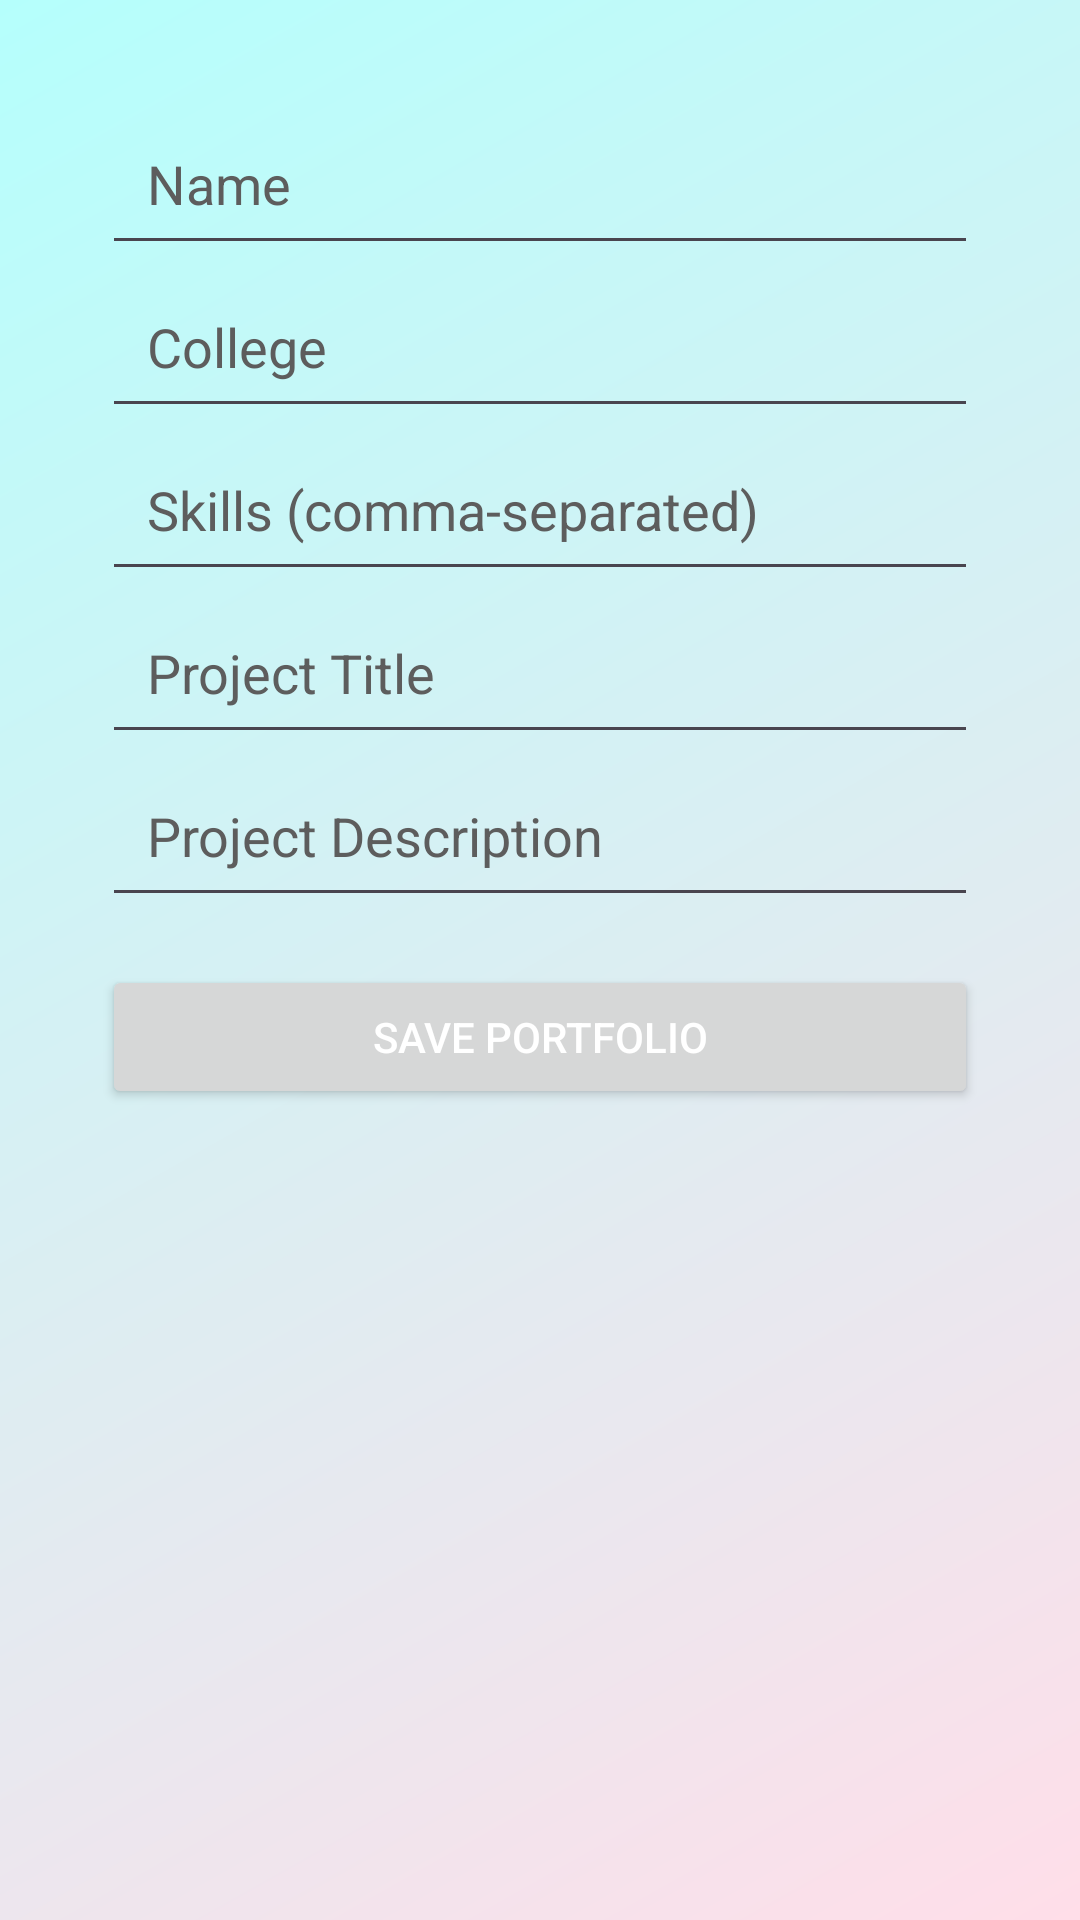

Produce the Android XML layout that renders to this screen, including the resource entries it uses.
<!-- AndroidManifest.xml: application theme Theme.RobokalamTask -->
<!-- res/layout/activity_portfolio.xml -->
<?xml version="1.0" encoding="utf-8"?>
<ScrollView xmlns:android="http://schemas.android.com/apk/res/android"
    xmlns:app="http://schemas.android.com/apk/res-auto"
    xmlns:tools="http://schemas.android.com/tools"
    android:id="@+id/main"
    android:layout_width="match_parent"
    android:background="@drawable/gradient_background"
    android:layout_height="match_parent"
    tools:context=".PortfolioActivity">
    <LinearLayout
        android:padding="34dp"
        android:orientation="vertical"
        android:layout_width="match_parent"
        android:layout_height="wrap_content">

        <EditText android:id="@+id/etName"
            android:hint="@string/name"
            android:textColor="@color/black"
            android:padding="15dp"
            android:textColorHint="#5D5D5D"
            android:layout_width="match_parent"
            android:layout_height="wrap_content"

            android:minHeight="48dp" />

        <EditText android:id="@+id/etCollege"
            android:hint="@string/college"
            android:padding="15dp"
            android:textColorHint="#5D5D5D"
            android:textColor="@color/black"
            android:layout_width="match_parent"
            android:layout_height="wrap_content" />

        <EditText android:id="@+id/etSkills"
            android:hint="@string/skills_comma_separated"
            android:layout_width="match_parent"
            android:textColor="@color/black"
            android:padding="15dp"
            android:textColorHint="#5D5D5D"
            android:layout_height="wrap_content" />

        <EditText android:id="@+id/etProjectTitle"
            android:hint="@string/project_title"
            android:padding="15dp"
            android:textColorHint="#5D5D5D"
            android:layout_width="match_parent"
            android:textColor="@color/black"

            android:layout_height="wrap_content" />

        <EditText android:id="@+id/etProjectDescription"
            android:hint="@string/project_description"
            android:padding="15dp"
            android:textColorHint="#5D5D5D"
            android:layout_width="match_parent"
            android:textColor="@color/black"
            android:layout_height="wrap_content" />

        <Button android:id="@+id/btnSave"
            android:text="@string/save_portfolio"
            android:layout_width="match_parent"
            android:textColor="@color/white"
            android:layout_height="wrap_content"
            android:layout_marginTop="16dp"/>

        <TextView android:id="@+id/tvSuccess"
            android:text=""
            android:layout_marginTop="16dp"
            android:textSize="16sp"
            android:textColor="#4CAF50"
            android:layout_width="match_parent"
            android:layout_height="wrap_content" />
        <TextView android:id="@+id/tvResult"
            android:text=""
            android:layout_marginTop="16dp"
            android:textSize="16sp"
            android:textColor="@color/black"
            android:layout_width="match_parent"
            android:layout_height="wrap_content" />
    </LinearLayout>

</ScrollView>
<!-- resources referenced by this layout -->
<resources>
  <!-- drawable gradient_background (drawable) -->
  <?xml version="1.0" encoding="utf-8"?>
  <shape android:shape="rectangle" xmlns:android="http://schemas.android.com/apk/res/android">
  
      <gradient xmlns:android="http://schemas.android.com/apk/res/android"
          android:angle="135"
          android:startColor="#FFDEE9"
          android:endColor="#B5FFFC"
          android:type="linear"/>
  
  </shape>
  <string name="college">College</string>
  <string name="name">Name</string>
  <string name="project_description">Project Description</string>
  <string name="project_title">Project Title</string>
  <string name="save_portfolio">Save Portfolio</string>
  <string name="skills_comma_separated">Skills (comma-separated)</string>
  <style name="Theme.RobokalamTask" parent="Base.Theme.RobokalamTask" />
  <style name="Base.Theme.RobokalamTask" parent="Theme.Material3.DayNight.NoActionBar">
          
          
      </style>
  <!-- not gathered from this repository: default colours our renderer supplied (Android Studio template values) -->
  <color name="black">#FF000000</color>
  <color name="white">#FFFFFFFF</color>
</resources>
